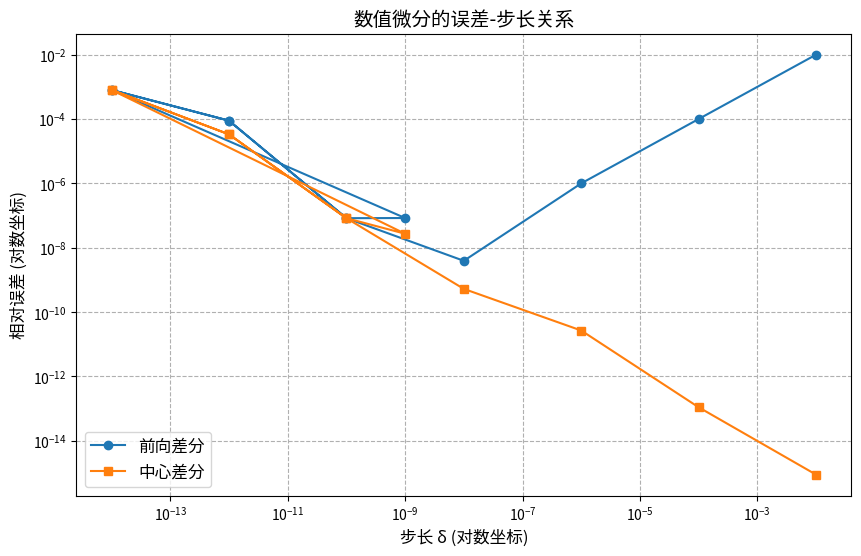

This figure's Python source:
import numpy as np
import matplotlib.pyplot as plt

# 定义测试函数
def f(x):
    return x * (x - 1)

# 定义解析导数
def df_analytical(x):
    return 2 * x - 1

# 前向差分法
def forward_diff(f, x, delta):
    return (f(x + delta) - f(x)) / delta

# 中心差分法
def central_diff(f, x, delta):
    return (f(x + delta) - f(x - delta)) / (2 * delta)

# 计算相对误差
def relative_error(approx, exact):
    return np.abs((approx - exact) / exact)

# 实验参数
x = 1.0
exact_value = df_analytical(x)
delta_values = [10**-i for i in range(2, 15, 2)] + [10**-9, 10**-10, 10**-12, 10**-14]

# 计算结果
forward_results = []
central_results = []
forward_errors = []
central_errors = []

for delta in delta_values:
    # 计算前向差分
    fd = forward_diff(f, x, delta)
    forward_results.append(fd)
    forward_errors.append(relative_error(fd, exact_value))
    
    # 计算中心差分
    cd = central_diff(f, x, delta)
    central_results.append(cd)
    central_errors.append(relative_error(cd, exact_value))

# 打印结果表格
print("步长(δ)\t\t前向差分值\t中心差分值\t解析解\t前向差分相对误差\t中心差分相对误差")
for i, delta in enumerate(delta_values):
    print(f"{delta:.0e}\t{forward_results[i]:.8f}\t{central_results[i]:.8f}\t{exact_value:.1f}\t{forward_errors[i]:.8e}\t{central_errors[i]:.8e}")

# 绘制误差-步长关系图
plt.figure(figsize=(10, 6))
plt.loglog(delta_values, forward_errors, 'o-', label='前向差分')
plt.loglog(delta_values, central_errors, 's-', label='中心差分')
plt.xlabel('步长 δ (对数坐标)', fontsize=12)
plt.ylabel('相对误差 (对数坐标)', fontsize=12)
plt.title('数值微分的误差-步长关系', fontsize=14)
plt.legend(fontsize=12)
plt.grid(True, which="both", ls="--")
plt.show()
